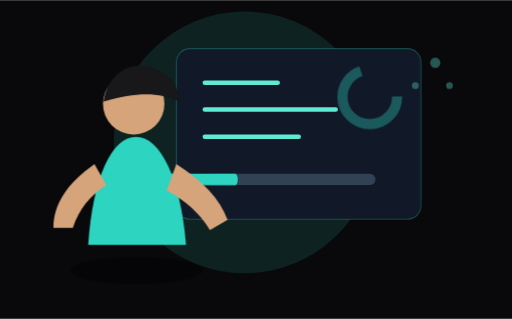
t = 0.00 s
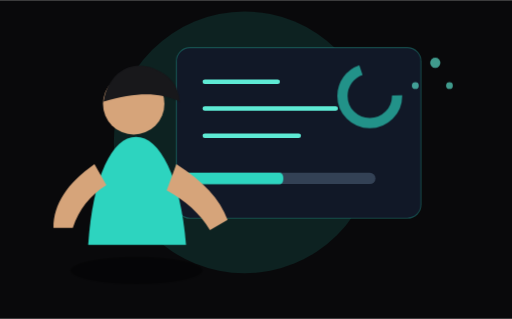
t = 0.60 s
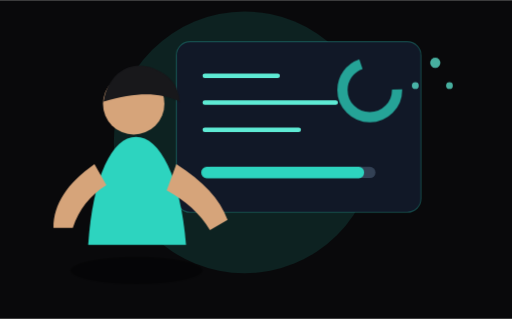
t = 1.80 s
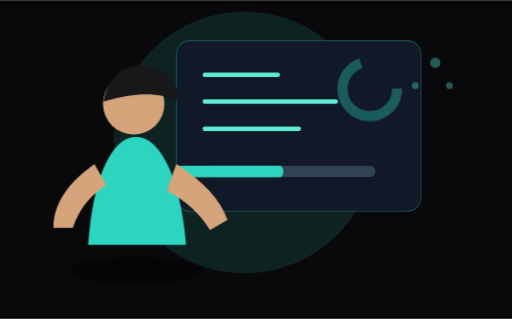
t = 2.40 s
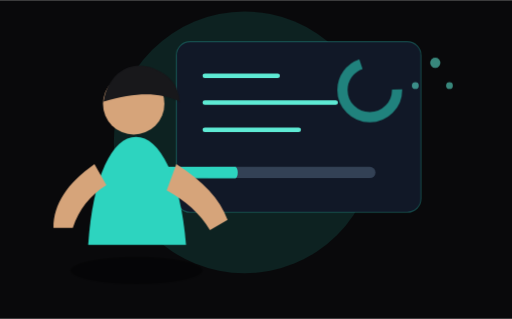
t = 3.00 s
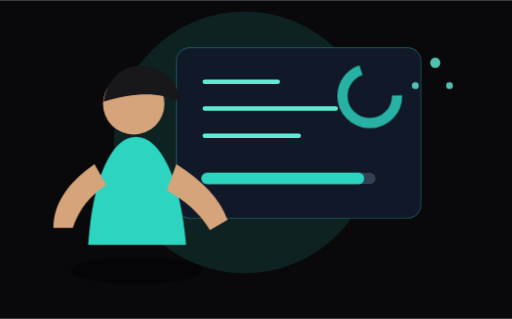
t = 4.20 s

The animated SVG that drew these frames (rendered in a browser with its animation timeline set to each time). Animation: 3 CSS @keyframes rules; one cycle of 4.80 s, repeats indefinitely.

<svg xmlns="http://www.w3.org/2000/svg" viewBox="0 0 900 560" role="img" aria-label="Animated savings dashboard illustration">
  <style>.bg{fill:#09090b}.card{fill:#111827;stroke:#2dd4bf;stroke-opacity:.28;stroke-width:2}.skin{fill:#d6a47a}.shirt{fill:#2dd4bf}.line{stroke:#5eead4;stroke-width:8;stroke-linecap:round}.bar{fill:#2dd4bf}.muted{fill:#334155}.float{animation:float 4.8s ease-in-out infinite}.pulse{animation:pulse 2.5s ease-in-out infinite}.grow{transform-origin:220px 415px;animation:grow 3s ease-in-out infinite}@keyframes float{0%,100%{transform:translateY(0)}50%{transform:translateY(-14px)}}@keyframes pulse{0%,100%{opacity:.35}50%{opacity:1}}@keyframes grow{0%,100%{transform:scaleX(.45)}50%{transform:scaleX(1)}}</style>
  <rect class="bg" width="900" height="560"/><circle cx="430" cy="250" r="230" fill="#2dd4bf" opacity=".12"/>
  <g class="float"><rect class="card" x="310" y="85" width="430" height="300" rx="24"/><path class="line" d="M360 145h128M360 192h230M360 240h165"/><rect class="muted" x="360" y="305" width="300" height="20" rx="10"/><rect class="bar grow" x="360" y="305" width="300" height="20" rx="10"/><circle cx="650" cy="170" r="48" fill="none" stroke="#2dd4bf" stroke-width="18" stroke-dasharray="210 90" class="pulse"/></g>
  <g><ellipse cx="240" cy="475" rx="116" ry="24" fill="#000" opacity=".35"/><circle class="skin" cx="235" cy="182" r="54"/><path fill="#18181b" d="M182 178c8-48 45-75 89-58 26 10 43 29 45 58-38-17-75-17-134 0z"/><path class="shirt" d="M155 430c8-120 42-190 84-190s78 70 88 190z"/><path class="skin" d="M166 288c-48 34-72 70-72 112h34c11-32 30-57 59-75z"/><path class="skin" d="M310 288c47 30 77 62 90 98l-31 18c-17-29-43-52-76-70z"/></g>
  <g class="pulse"><circle fill="#5eead4" cx="765" cy="110" r="9"/><circle fill="#5eead4" cx="790" cy="150" r="6"/><circle fill="#5eead4" cx="730" cy="150" r="6"/></g>
</svg>
